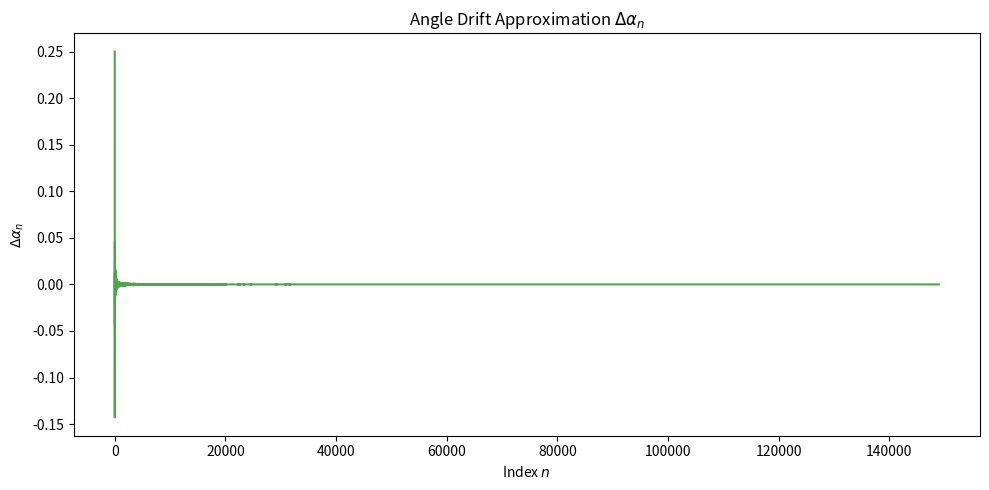

This chart was generated by the following Python code:
import numpy as np
import matplotlib.pyplot as plt
import os

# Make output folder
os.makedirs("figures_overview", exist_ok=True)

# Simple Sieve of Eratosthenes
def primes_up_to(N):
    sieve = np.ones(N+1, dtype=bool)
    sieve[:2] = False
    for p in range(2, int(N**0.5)+1):
        if sieve[p]:
            sieve[p*p:N+1:p] = False
    return np.flatnonzero(sieve)

# Compute gaps
def prime_gaps(primes):
    return np.diff(primes)

# Normalized curvature χ_n
def curvature(g):
    # g = array of gaps
    # χ_n = (g_{n+2} - g_n)/(g_n + g_{n+1})
    return (g[2:] - g[:-2]) / (g[:-2] + g[1:-1])

# Smoothed curvature
def smooth(x, W=500):
    return np.convolve(x, np.ones(W)/W, mode='valid')

pr = primes_up_to(2_000_000)
g = prime_gaps(pr)

# Drift approximation
delta_alpha = (g[1:] - g[:-1]) / (2 * pr[:-2])  # align arrays carefully

x = np.arange(len(delta_alpha))

plt.figure(figsize=(10,5))
plt.plot(x, delta_alpha, color='green', alpha=0.7)
plt.title("Angle Drift Approximation $\Delta\\alpha_n$")
plt.xlabel("Index $n$")
plt.ylabel(r"$\Delta\alpha_n$")
plt.tight_layout()
plt.savefig("figures_overview/PG_overview_Fig3_angle_drift.png", dpi=300)
plt.close()
